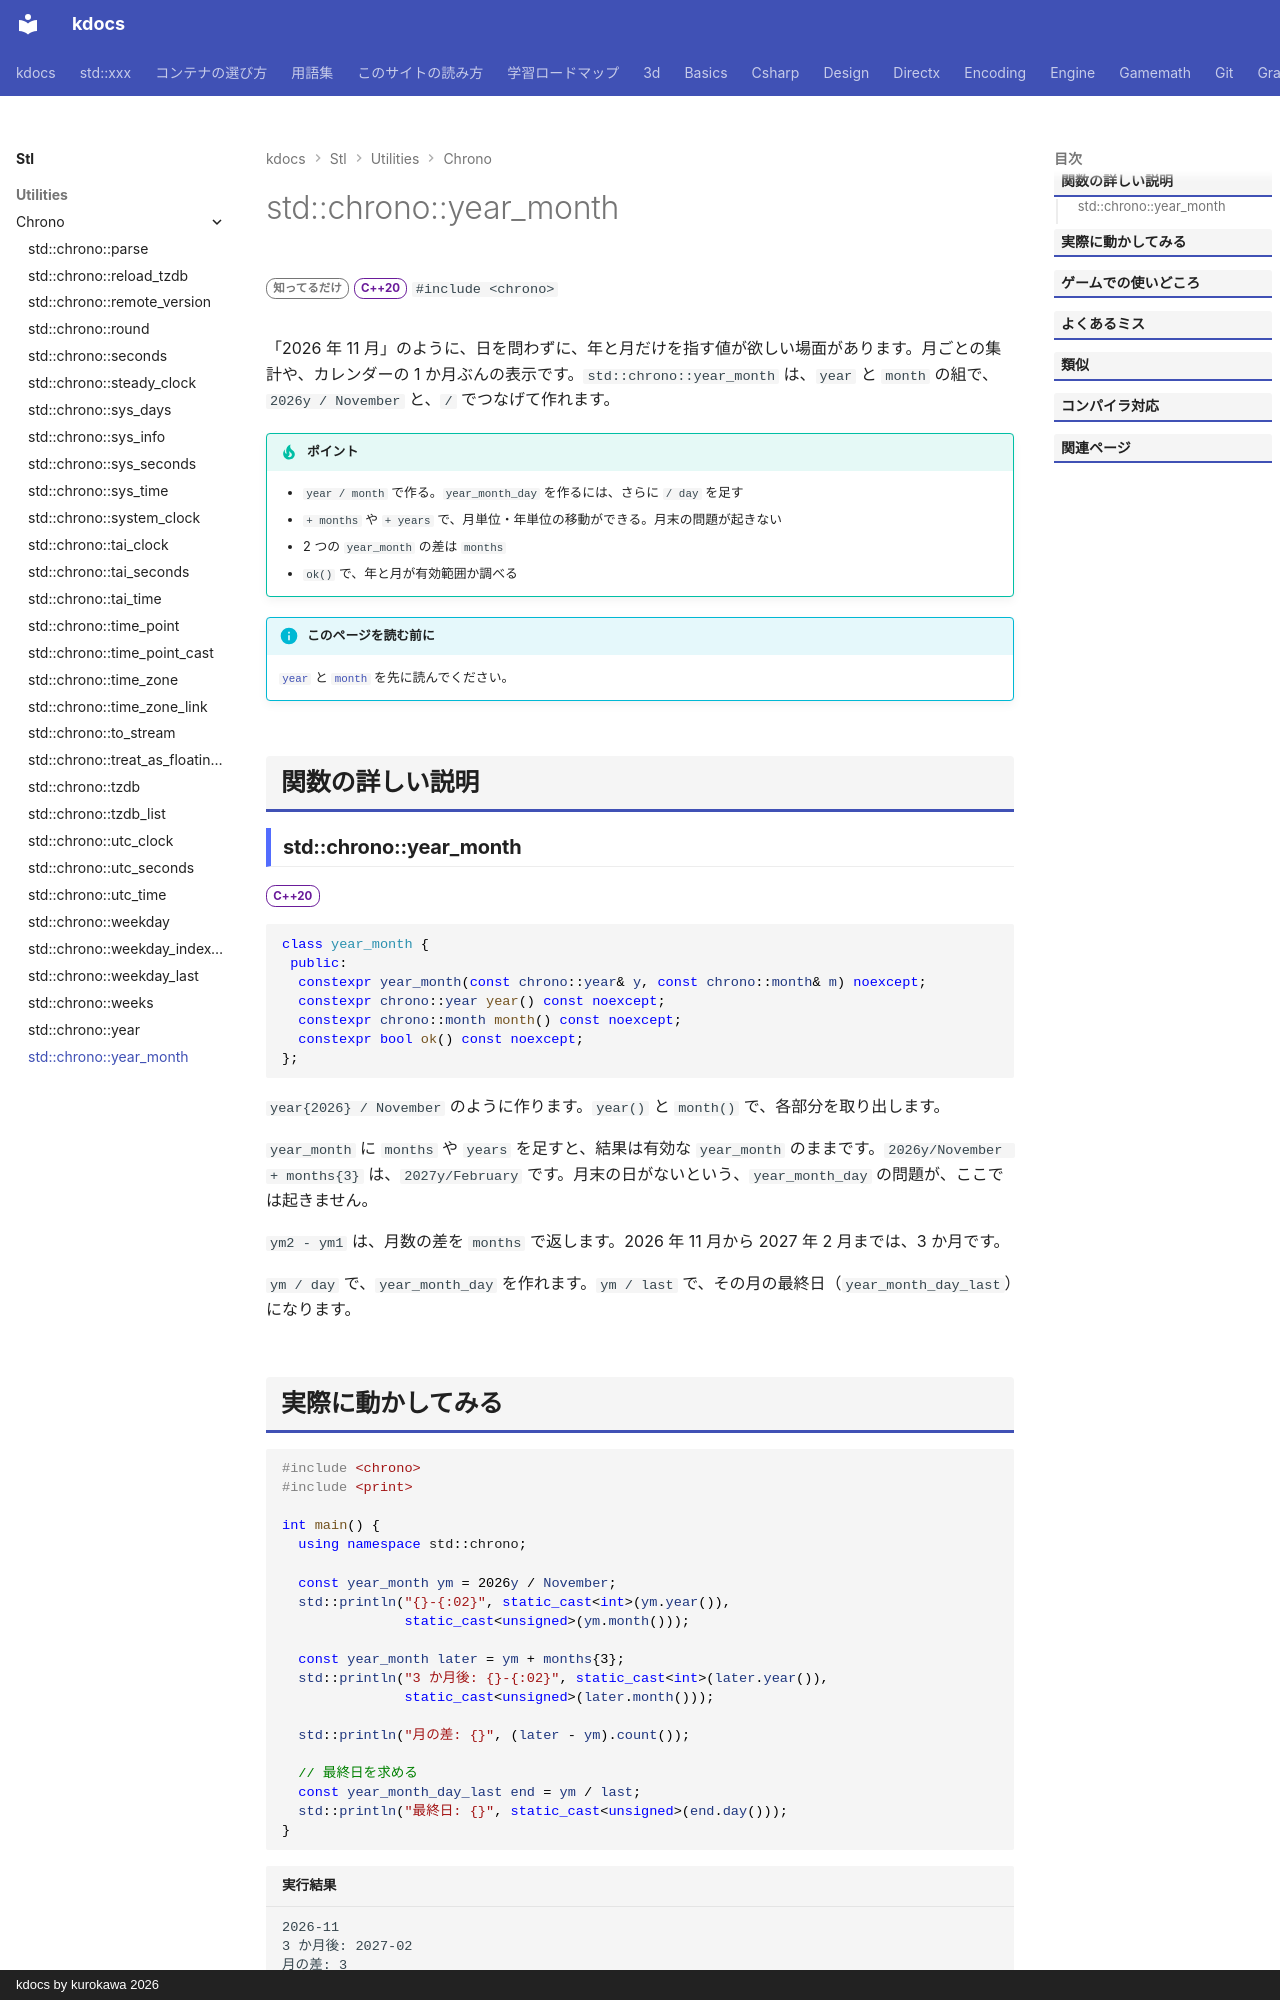

repository: qwzxdf/kdocs · page: stl/utilities/chrono/year_month/index.html · generator: mkdocs · copyright: kdocs by kurokawa 2026

---
title: std::chrono::year_month
summary: "年と月の組。"
order: 900
group: 時間（std::chrono）
tags:
  - ユーティリティ
---

# std::chrono::year_month

<div class="page-badges" markdown>
<span class="rank rank-rare">知ってるだけ</span>
<span class="ver ver-20">C++20</span>
`#include <chrono>`
</div>

「2026 年 11 月」のように、日を問わずに、年と月だけを指す値が欲しい場面があります。月ごとの集計や、カレンダーの 1 か月ぶんの表示です。`std::chrono::year_month` は、`year` と `month` の組で、`2026y / November` と、`/` でつなげて作れます。

!!! tip "ポイント"
    - `year / month` で作る。`year_month_day` を作るには、さらに `/ day` を足す
    - `+ months` や `+ years` で、月単位・年単位の移動ができる。月末の問題が起きない
    - 2 つの `year_month` の差は `months`
    - `ok()` で、年と月が有効範囲か調べる

!!! info "このページを読む前に"
    [`year`](year.md) と [`month`](month.md) を先に読んでください。

## 関数の詳しい説明

### std::chrono::year_month {#year_month}

<span class="ver ver-20">C++20</span>

```cpp
class year_month {
 public:
  constexpr year_month(const chrono::year& y, const chrono::month& m) noexcept;
  constexpr chrono::year year() const noexcept;
  constexpr chrono::month month() const noexcept;
  constexpr bool ok() const noexcept;
};
```

`year{2026} / November` のように作ります。`year()` と `month()` で、各部分を取り出します。

`year_month` に `months` や `years` を足すと、結果は有効な `year_month` のままです。`2026y/November + months{3}` は、`2027y/February` です。月末の日がないという、`year_month_day` の問題が、ここでは起きません。

`ym2 - ym1` は、月数の差を `months` で返します。2026 年 11 月から 2027 年 2 月までは、3 か月です。

`ym / day` で、`year_month_day` を作れます。`ym / last` で、その月の最終日（`year_month_day_last`）になります。
